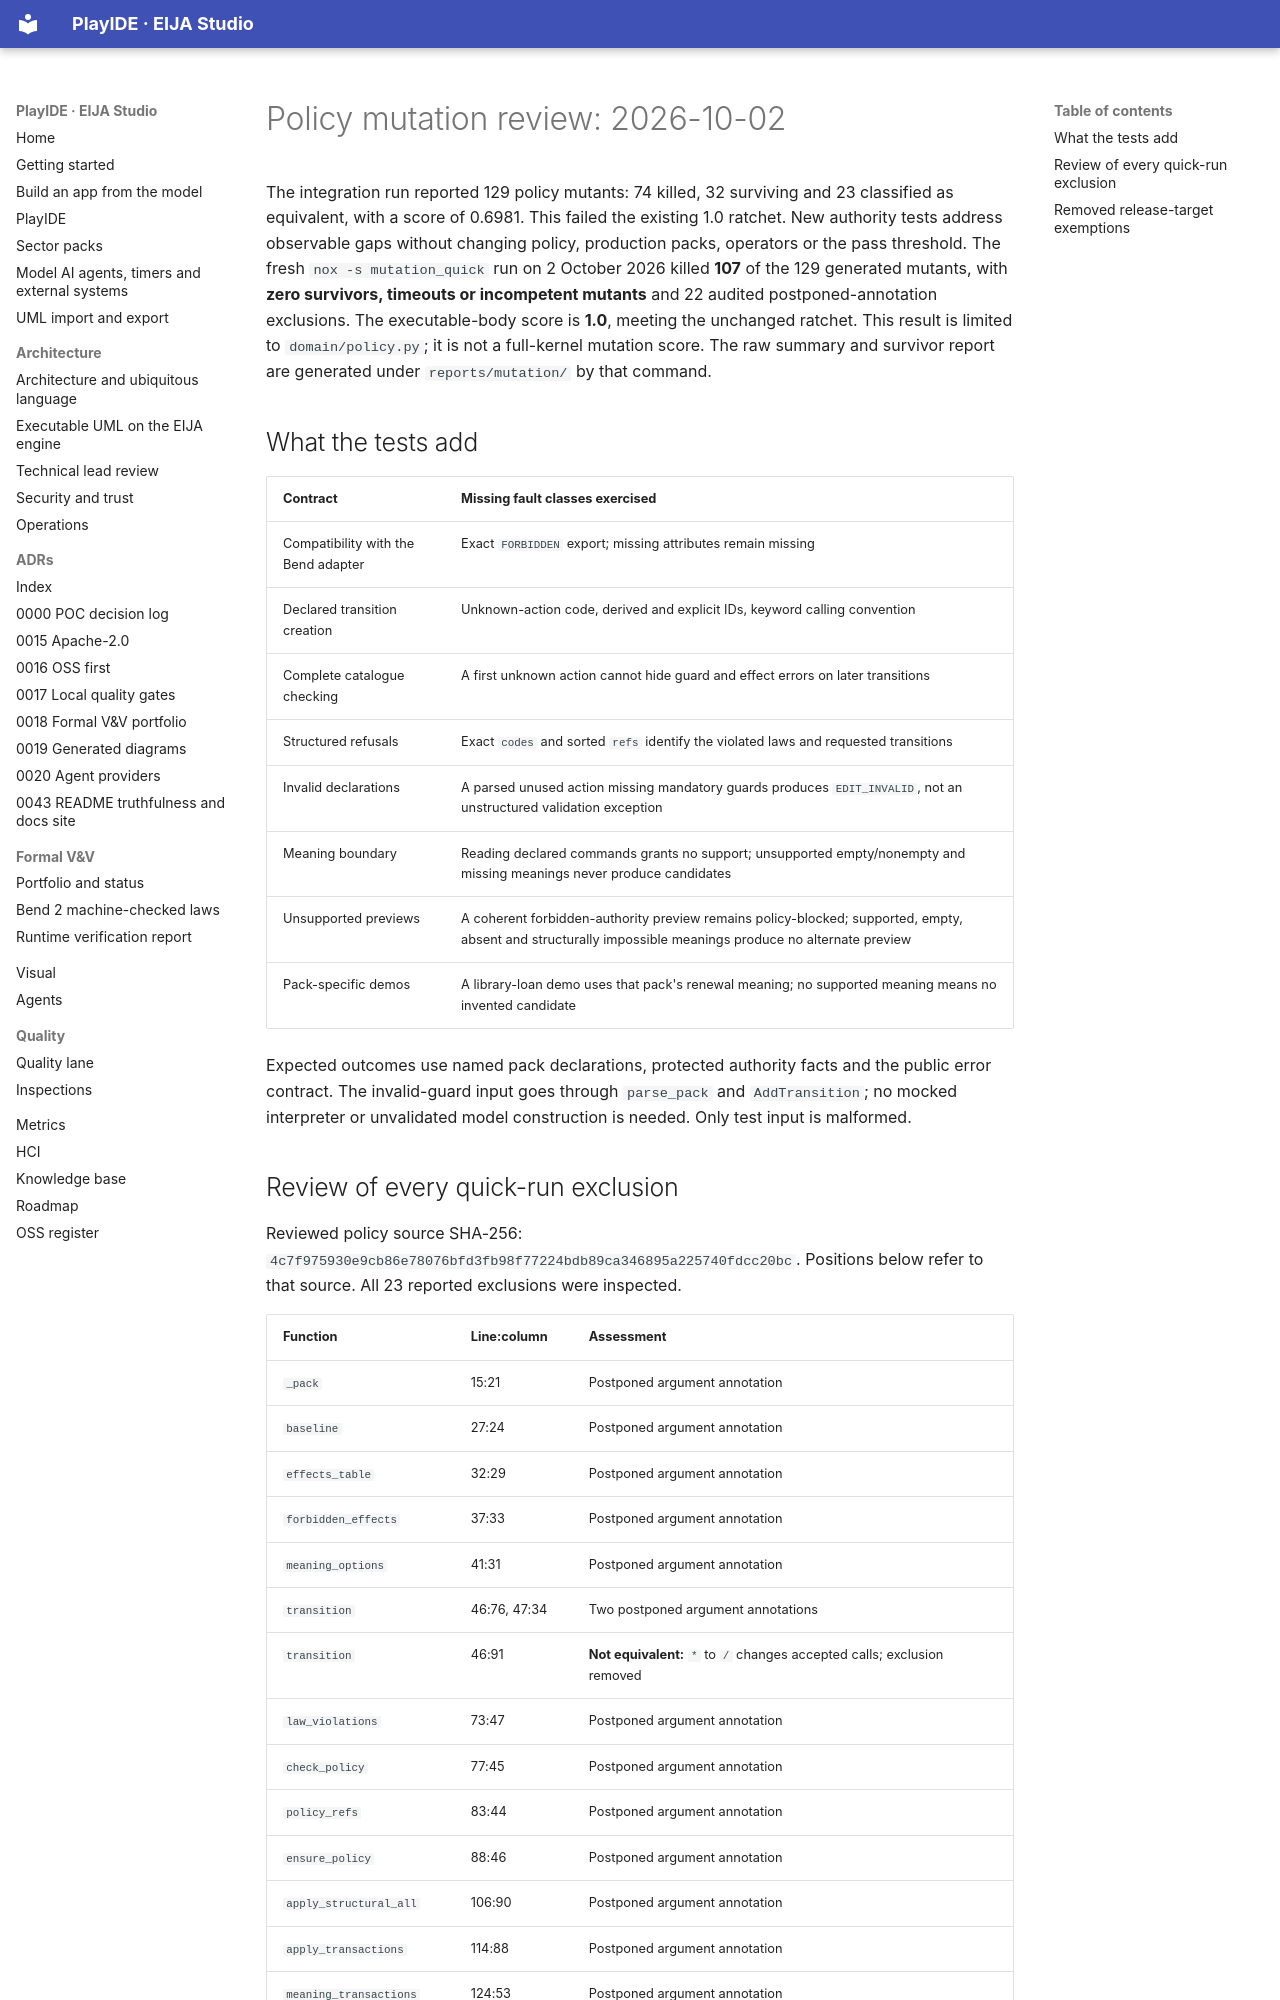

repository: 45ck/eija-studio · page: quality/policy-mutation-review/index.html · generator: mkdocs

# Policy mutation review: 2026-10-02

The integration run reported 129 policy mutants: 74 killed, 32 surviving and 23 classified as
equivalent, with a score of 0.6981. This failed the existing 1.0 ratchet. New authority tests address
observable gaps without changing policy, production packs, operators or the pass threshold.
The fresh `nox -s mutation_quick` run on 2 October 2026 killed **107** of the 129 generated
mutants, with **zero survivors, timeouts or incompetent mutants** and 22 audited postponed-annotation
exclusions. The executable-body score is **1.0**, meeting the unchanged ratchet. This result is
limited to `domain/policy.py`; it is not a full-kernel mutation score. The raw summary and survivor
report are generated under `reports/mutation/` by that command.

## What the tests add

| Contract | Missing fault classes exercised |
|---|---|
| Compatibility with the Bend adapter | Exact `FORBIDDEN` export; missing attributes remain missing |
| Declared transition creation | Unknown-action code, derived and explicit IDs, keyword calling convention |
| Complete catalogue checking | A first unknown action cannot hide guard and effect errors on later transitions |
| Structured refusals | Exact `codes` and sorted `refs` identify the violated laws and requested transitions |
| Invalid declarations | A parsed unused action missing mandatory guards produces `EDIT_INVALID`, not an unstructured validation exception |
| Meaning boundary | Reading declared commands grants no support; unsupported empty/nonempty and missing meanings never produce candidates |
| Unsupported previews | A coherent forbidden-authority preview remains policy-blocked; supported, empty, absent and structurally impossible meanings produce no alternate preview |
| Pack-specific demos | A library-loan demo uses that pack's renewal meaning; no supported meaning means no invented candidate |

Expected outcomes use named pack declarations, protected authority facts and the public error
contract. The invalid-guard input goes through `parse_pack` and `AddTransition`; no mocked
interpreter or unvalidated model construction is needed. Only test input is malformed.
